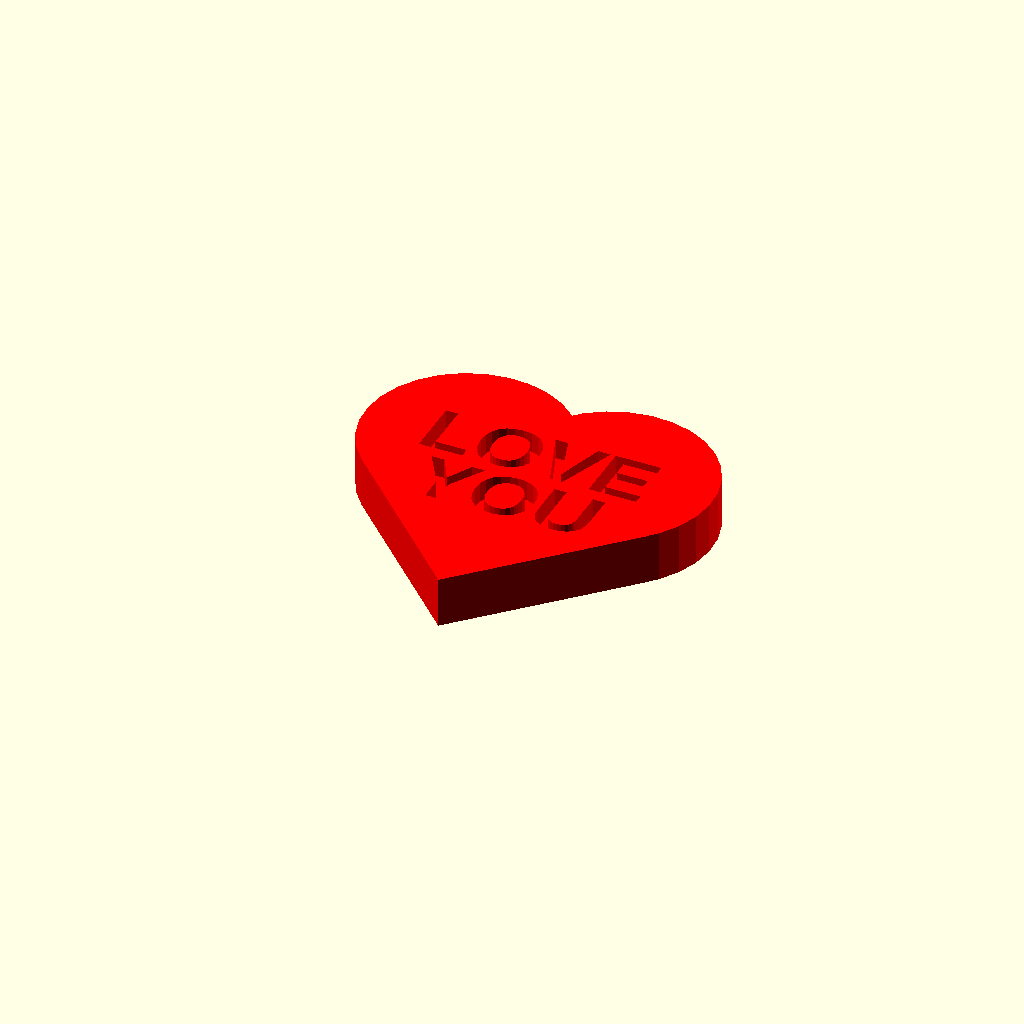
Cell 1 — every parameter at its default value.
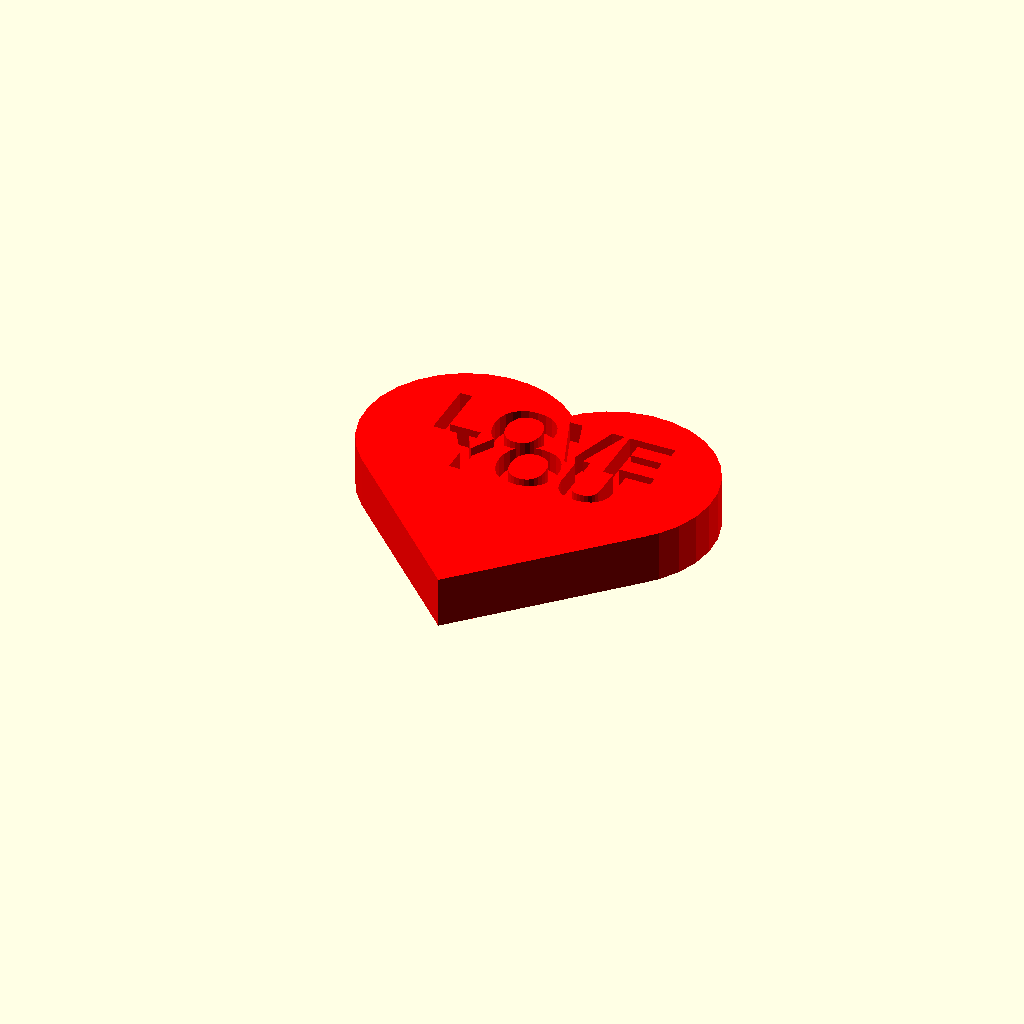
Cell 2: show_lines = 3 (everything else at default).
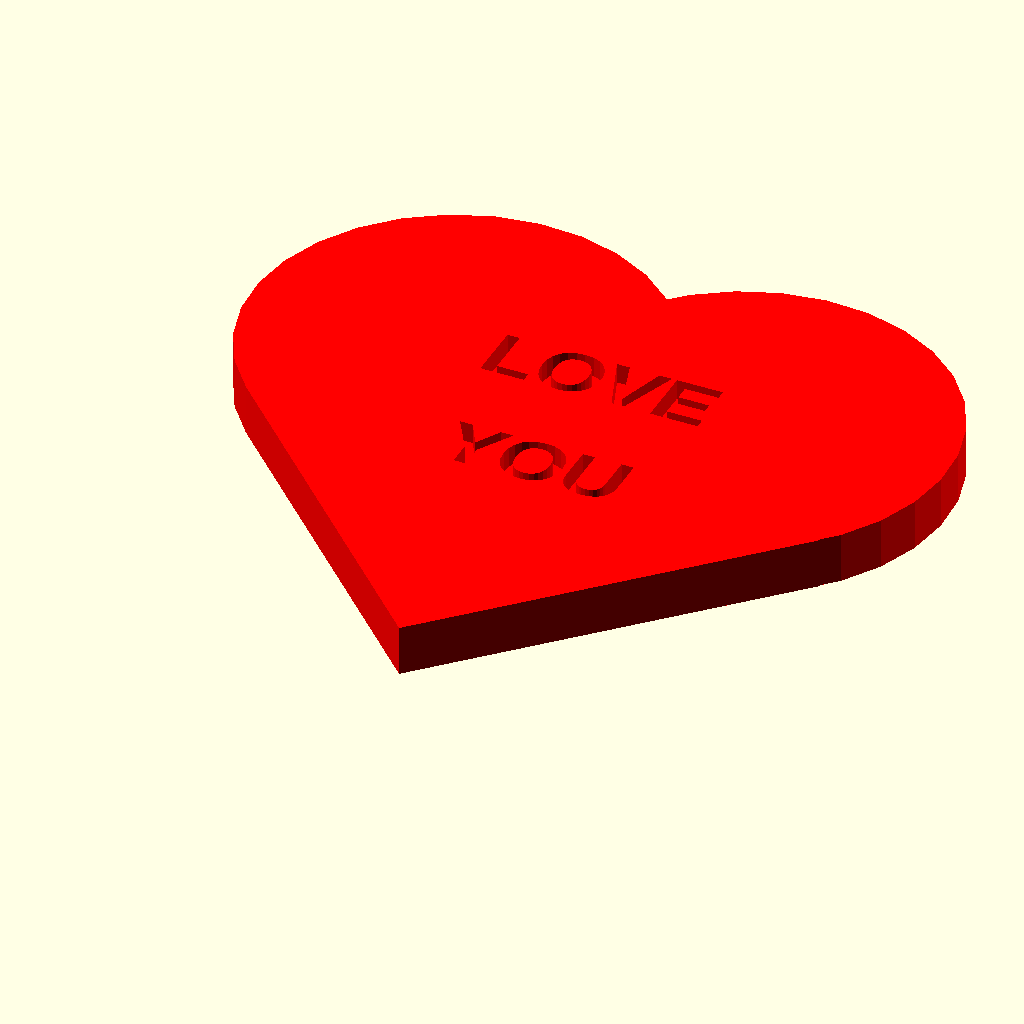
Cell 3: heart_size = 2 (everything else at default).
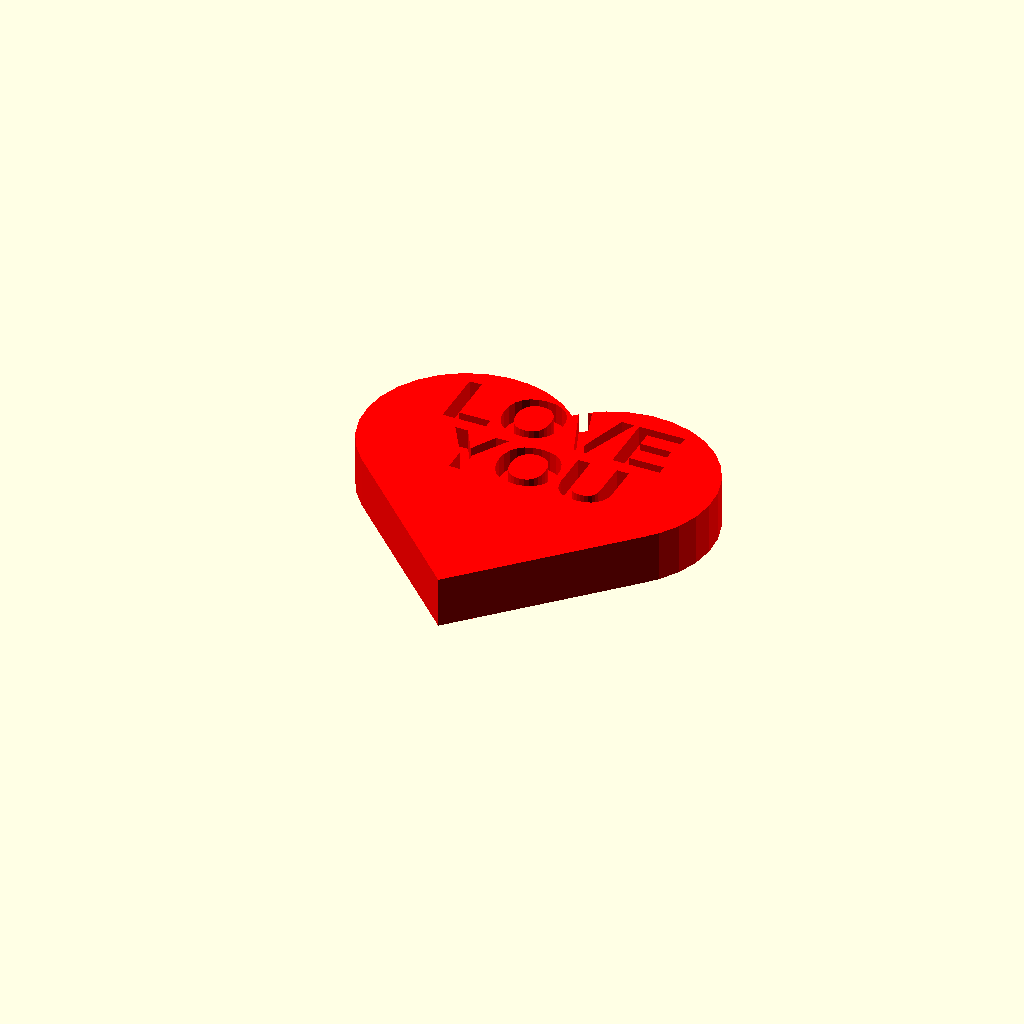
Cell 4: adjust_y = 5 (everything else at default).
All cells are drawn from one camera (rotation 55°, 0°, 25°, orthographic, colour scheme Cornfield), so only the parameter changes between them.
Source of the model, inputs/thingiverse/files/thing-1340945/files/heart.scad:
// 
// Customizable Heart
// version 1.0   2/13/2016
// by DaoZenCiaoYen @ Thingiverse
//

// preview[view:south, tilt:top]

/* [Main] */
text_line_1 = "LOVE" ;
text_line_2 = "YOU" ;
text_line_3 = "" ;
show_lines = 2 ; // [1:3]
heart_size = 1 ; // [0.5:0.1:2]
adjust_y = 0 ; // [-5:0.5:5]


color("Red",1) render(3) main() ;

module main() 
{
  difference()
  {
    scale([heart_size,heart_size,1]) heart();
    translate([0,adjust_y,0]) words();
  }
}

module heart()
{
  linear_extrude(5)
  translate([0,20,0])
  rotate([0,0,180+45])
  {
    translate([0,10,0]) circle(10);
    translate([10,0,0]) circle(10);
    square(20);
  }
}

module words()
{
  if (show_lines==1)
  {
    word(text_line_1,0,11*heart_size);
  }
  else
  {
    if (show_lines==2)
    {
      word(text_line_1,0,13*heart_size);
      word(text_line_2,0,6*heart_size);
    }
    else
    {
      word(text_line_1,0,16*heart_size);
      word(text_line_2,0,11*heart_size);
      word(text_line_3,0,6*heart_size);
    }
  }
}

module word(t,x,y)
{
  translate([x,y,3]) linear_extrude(3) 
    text(t,6,font = "Liberation Sans:style=Bold",
      halign="center",valign="center");
}
Parameter table extracted from the source (name, type, default, range or options):
text_line_1: string, default "LOVE"
text_line_2: string, default "YOU"
text_line_3: string, default ""
show_lines: number, default 2, range 1 to 3
heart_size: number, default 1, range 0.5 to 2, step 0.1
adjust_y: number, default 0, range -5 to 5, step 0.5
